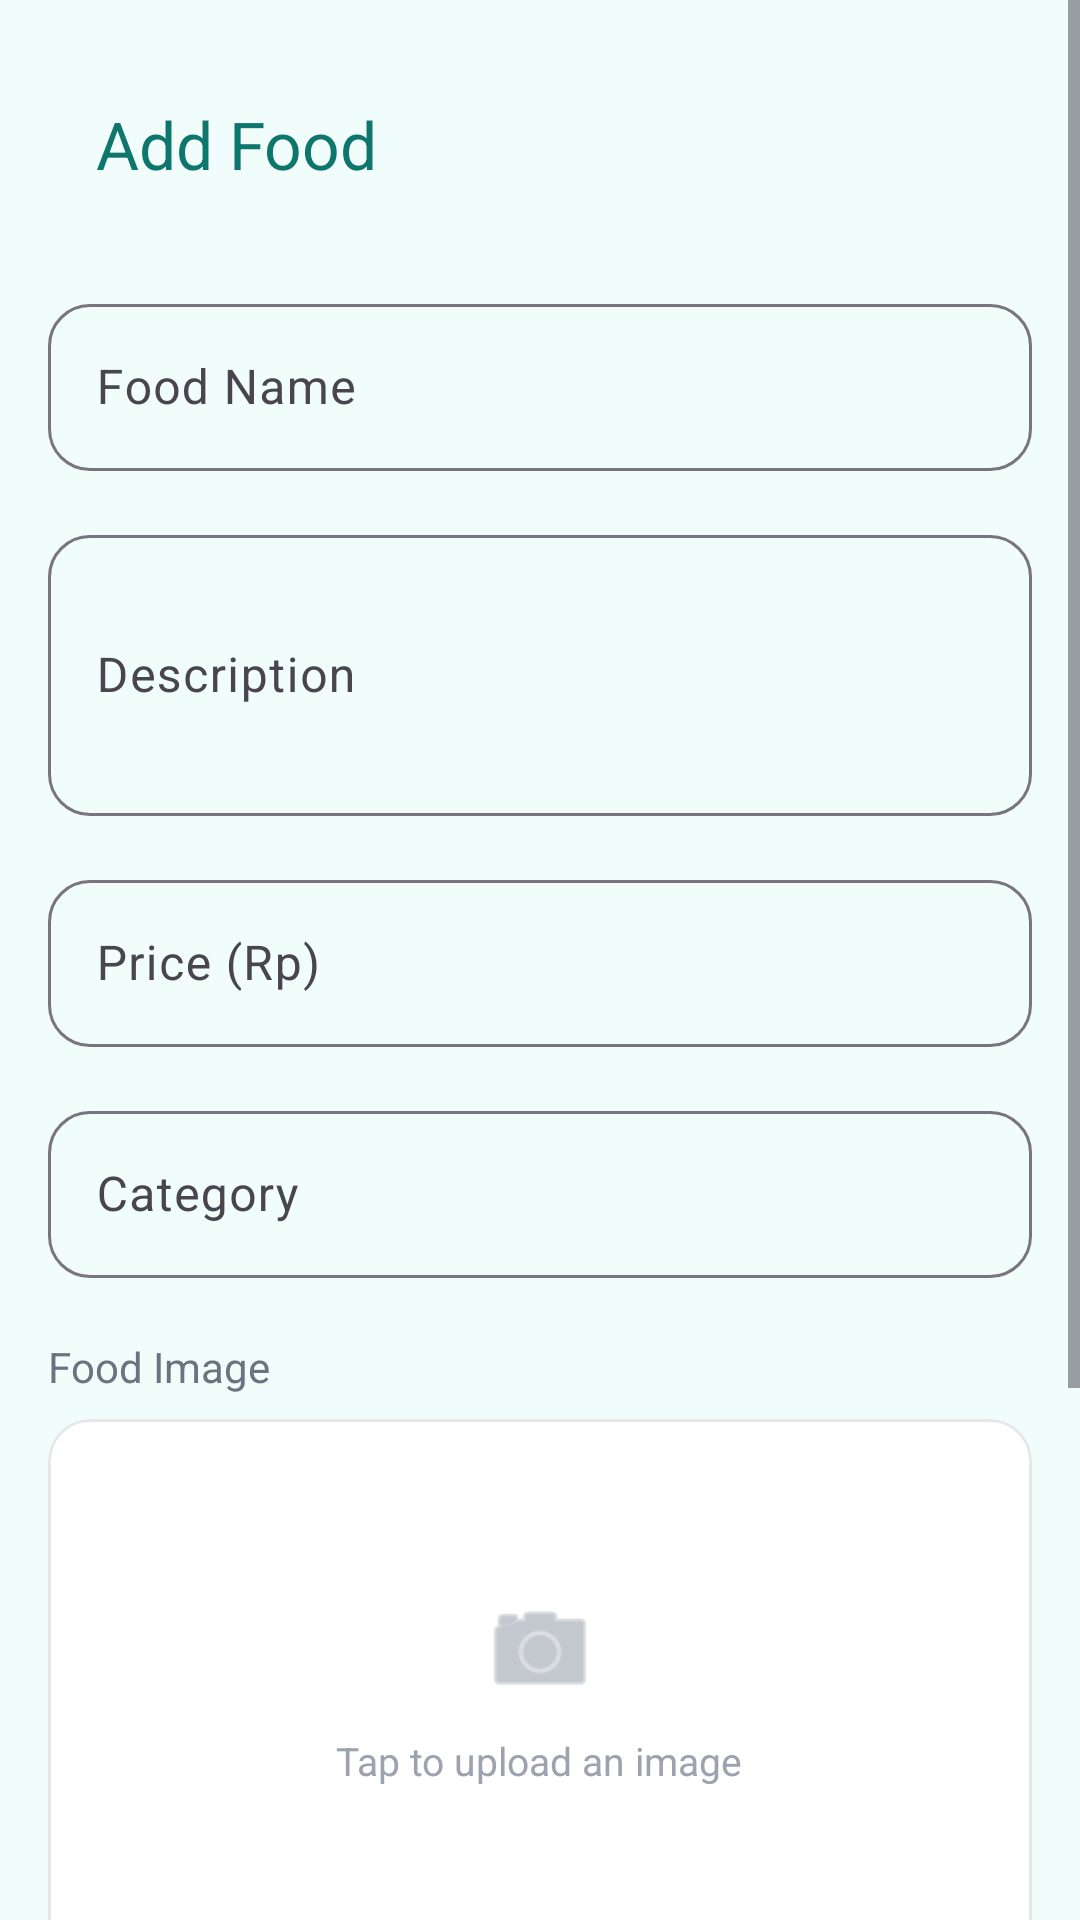

Reconstruct the res/layout file that produces this screen, plus the resources it refers to.
<!-- AndroidManifest.xml: activity theme Theme.QueueApp -->
<!-- res/layout/activity_add_edit_food.xml -->
<?xml version="1.0" encoding="utf-8"?>
<ScrollView xmlns:android="http://schemas.android.com/apk/res/android"
    xmlns:app="http://schemas.android.com/apk/res-auto"
    android:layout_width="match_parent"
    android:layout_height="match_parent"
    android:background="@color/staff_surface"
    android:fillViewport="true">

    <androidx.constraintlayout.widget.ConstraintLayout
        android:layout_width="match_parent"
        android:layout_height="wrap_content"
        android:padding="16dp">

        <androidx.appcompat.widget.Toolbar
            android:id="@+id/toolbarAddEditFood"
            android:layout_width="match_parent"
            android:layout_height="wrap_content"
            app:layout_constraintTop_toTopOf="parent"
            app:title="Add Food"
            app:titleTextColor="@color/staff_primary" />

        <com.google.android.material.textfield.TextInputLayout
            android:id="@+id/tilFoodName"
            style="@style/Widget.Material3.TextInputLayout.OutlinedBox"
            android:layout_width="match_parent"
            android:layout_height="wrap_content"
            android:layout_marginTop="16dp"
            android:hint="Food Name"
            app:layout_constraintTop_toBottomOf="@id/toolbarAddEditFood">

            <com.google.android.material.textfield.TextInputEditText
                android:id="@+id/etFoodName"
                android:layout_width="match_parent"
                android:layout_height="wrap_content"
                android:inputType="textCapWords" />
        </com.google.android.material.textfield.TextInputLayout>

        <com.google.android.material.textfield.TextInputLayout
            android:id="@+id/tilFoodDesc"
            style="@style/Widget.Material3.TextInputLayout.OutlinedBox"
            android:layout_width="match_parent"
            android:layout_height="wrap_content"
            android:layout_marginTop="16dp"
            android:hint="Description"
            app:layout_constraintTop_toBottomOf="@id/tilFoodName">

            <com.google.android.material.textfield.TextInputEditText
                android:id="@+id/etFoodDesc"
                android:layout_width="match_parent"
                android:layout_height="wrap_content"
                android:inputType="textMultiLine"
                android:minLines="3" />
        </com.google.android.material.textfield.TextInputLayout>

        <com.google.android.material.textfield.TextInputLayout
            android:id="@+id/tilFoodPrice"
            style="@style/Widget.Material3.TextInputLayout.OutlinedBox"
            android:layout_width="match_parent"
            android:layout_height="wrap_content"
            android:layout_marginTop="16dp"
            android:hint="Price (Rp)"
            app:layout_constraintTop_toBottomOf="@id/tilFoodDesc">

            <com.google.android.material.textfield.TextInputEditText
                android:id="@+id/etFoodPrice"
                android:layout_width="match_parent"
                android:layout_height="wrap_content"
                android:inputType="number" />
        </com.google.android.material.textfield.TextInputLayout>

        <com.google.android.material.textfield.TextInputLayout
            android:id="@+id/tilFoodCategory"
            style="@style/Widget.Material3.TextInputLayout.OutlinedBox"
            android:layout_width="match_parent"
            android:layout_height="wrap_content"
            android:layout_marginTop="16dp"
            android:hint="Category"
            app:layout_constraintTop_toBottomOf="@id/tilFoodPrice">

            <com.google.android.material.textfield.TextInputEditText
                android:id="@+id/etFoodCategory"
                android:layout_width="match_parent"
                android:layout_height="wrap_content"
                android:inputType="textCapWords" />
        </com.google.android.material.textfield.TextInputLayout>

        <TextView
            android:id="@+id/tvImageLabel"
            android:layout_width="wrap_content"
            android:layout_height="wrap_content"
            android:layout_marginTop="20dp"
            android:text="Food Image"
            android:textColor="@color/text_secondary"
            android:textSize="14sp"
            app:layout_constraintStart_toStartOf="parent"
            app:layout_constraintTop_toBottomOf="@id/tilFoodCategory" />

        <com.google.android.material.card.MaterialCardView
            android:id="@+id/cardFoodImage"
            android:layout_width="match_parent"
            android:layout_height="180dp"
            android:layout_marginTop="8dp"
            android:clickable="true"
            android:focusable="true"
            app:cardBackgroundColor="@color/surface"
            app:cardCornerRadius="14dp"
            app:cardElevation="0dp"
            app:strokeColor="@color/divider"
            app:strokeWidth="1dp"
            app:layout_constraintTop_toBottomOf="@id/tvImageLabel">

            <FrameLayout
                android:layout_width="match_parent"
                android:layout_height="match_parent">

                <ImageView
                    android:id="@+id/ivFoodPreview"
                    android:layout_width="match_parent"
                    android:layout_height="match_parent"
                    android:contentDescription="@string/food_image_preview"
                    android:scaleType="centerCrop"
                    android:visibility="gone" />

                <LinearLayout
                    android:id="@+id/imagePlaceholder"
                    android:layout_width="match_parent"
                    android:layout_height="match_parent"
                    android:gravity="center"
                    android:orientation="vertical">

                    <ImageView
                        android:layout_width="40dp"
                        android:layout_height="40dp"
                        android:contentDescription="@null"
                        android:src="@android:drawable/ic_menu_camera"
                        app:tint="@color/text_hint" />

                    <TextView
                        android:layout_width="wrap_content"
                        android:layout_height="wrap_content"
                        android:layout_marginTop="8dp"
                        android:text="@string/tap_to_upload_image"
                        android:textColor="@color/text_hint"
                        android:textSize="13sp" />
                </LinearLayout>
            </FrameLayout>
        </com.google.android.material.card.MaterialCardView>

        <com.google.android.material.button.MaterialButton
            android:id="@+id/btnPickFoodImage"
            style="@style/Widget.Material3.Button.TonalButton"
            android:layout_width="match_parent"
            android:layout_height="wrap_content"
            android:layout_marginTop="12dp"
            android:text="@string/upload_image"
            app:icon="@android:drawable/ic_menu_camera"
            app:iconGravity="textStart"
            app:layout_constraintTop_toBottomOf="@id/cardFoodImage" />

        <com.google.android.material.switchmaterial.SwitchMaterial
            android:id="@+id/switchFoodAvailable"
            android:layout_width="match_parent"
            android:layout_height="wrap_content"
            android:layout_marginTop="20dp"
            android:checked="true"
            android:text="Available"
            android:textSize="16sp"
            app:layout_constraintTop_toBottomOf="@id/btnPickFoodImage" />

        <com.google.android.material.button.MaterialButton
            android:id="@+id/btnSaveFood"
            android:layout_width="match_parent"
            android:layout_height="56dp"
            android:layout_marginTop="32dp"
            android:text="Save Food"
            app:layout_constraintTop_toBottomOf="@id/switchFoodAvailable" />

    </androidx.constraintlayout.widget.ConstraintLayout>
</ScrollView>
<!-- resources referenced by this layout -->
<resources>
  <color name="divider">#E5E7EB</color>
  <color name="staff_primary">#0F766E</color>
  <color name="staff_surface">#F0FDFA</color>
  <color name="surface">#FFFFFF</color>
  <color name="text_hint">#9CA3AF</color>
  <color name="text_secondary">#6B7280</color>
  <string name="food_image_preview">Food image preview</string>
  <string name="tap_to_upload_image">Tap to upload an image</string>
  <string name="upload_image">Upload Image</string>
  <style name="Theme.QueueApp" parent="Base.Theme.QueueApp" />
  <style name="Base.Theme.QueueApp" parent="Theme.Material3.DayNight.NoActionBar">
          <item name="colorPrimary">@color/primary</item>
          <item name="colorPrimaryDark">@color/primary_dark</item>
          <item name="colorSecondary">@color/secondary</item>
          <item name="colorOnPrimary">@color/white</item>
          <item name="colorOnSecondary">@color/text_primary</item>
          <item name="android:colorBackground">@color/background</item>
          <item name="colorSurface">@color/surface</item>
          <item name="colorOnSurface">@color/text_primary</item>
          <item name="android:statusBarColor">@android:color/transparent</item>
          <item name="android:navigationBarColor">@android:color/transparent</item>
          <item name="android:windowLightStatusBar" tools:targetApi="m">true</item>
          <item name="android:windowLightNavigationBar" tools:targetApi="o_mr1">true</item>
          <item name="materialButtonStyle">@style/Widget.QueueApp.Button</item>
          <item name="textInputStyle">@style/Widget.QueueApp.TextInputLayout</item>
          <item name="materialSwitchStyle">@style/Widget.QueueApp.Switch</item>
      </style>
  <color name="primary">#FF6B00</color>
  <color name="primary_dark">#E55F00</color>
  <color name="secondary">#FF8F33</color>
  <color name="white">#FFFFFFFF</color>
  <color name="text_primary">#1A1A1A</color>
  <color name="background">#F5F5F5</color>
  <style name="Widget.QueueApp.Button" parent="Widget.Material3.Button">
          <item name="cornerRadius">16dp</item>
          <item name="android:textAllCaps">false</item>
          <item name="android:paddingTop">14dp</item>
          <item name="android:paddingBottom">14dp</item>
          <item name="android:fontFamily">sans-serif-medium</item>
      </style>
  <style name="Widget.QueueApp.TextInputLayout" parent="Widget.Material3.TextInputLayout.OutlinedBox">
          <item name="boxCornerRadiusTopStart">14dp</item>
          <item name="boxCornerRadiusTopEnd">14dp</item>
          <item name="boxCornerRadiusBottomStart">14dp</item>
          <item name="boxCornerRadiusBottomEnd">14dp</item>
      </style>
  <style name="Widget.QueueApp.Switch" parent="Widget.Material3.CompoundButton.MaterialSwitch">
          <item name="thumbTint">@color/switch_thumb_tint</item>
          <item name="trackTint">@color/switch_track_tint</item>
      </style>
</resources>
